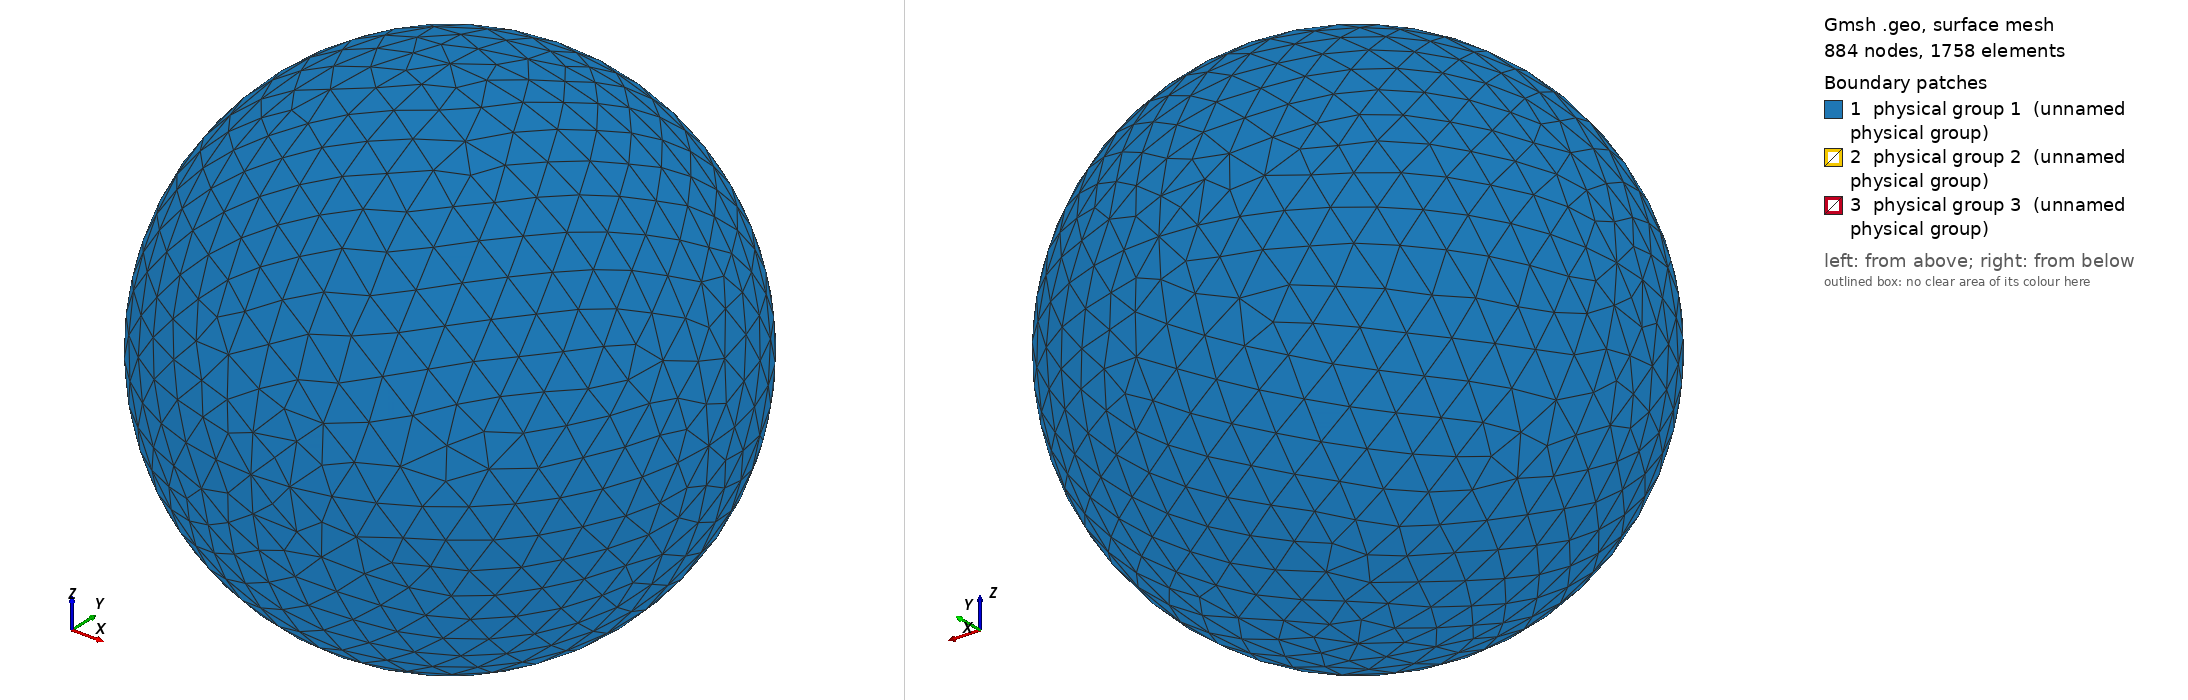

Gmsh geometry script, surface-meshed: 884 nodes, 1758 surface elements. Boundary patches (legend numbers): 1 physical group 1 (unnamed physical group), 2 physical group 2 (unnamed physical group), 3 physical group 3 (unnamed physical group). Left view from above one corner, right view from below the opposite corner. Legend entries are the model's physical surfaces. The drawing asked Gmsh for element sizes between 1% and 20% of the model's largest extent; the script's own settings can give other sizes.

=== sphere_0.50R_500.00K.geo (drawn) ===
// I usually do steps 1-2 in a text editor, steps 3-11 in the Gmsh GUI.

// STEP 1: SET VARIABLES

debye = 0.004880;
r = 0.50*debye;
R = r+10*debye;  // Outer radius
Res = 1.5*debye; // Resolution on outer boundary
res = r/5;       // Resolution on inner boundary

// STEP 2: PLACE POINTS (0D ENTITIES)

// Center
Point(1) = {0, 0, 0, Res};

// Outer boundary
Point(2) = {R, 0, 0, Res};
Point(3) = {0, R, 0, Res};
Point(4) = {0, 0, R, Res};
Point(5) = {-R, 0, 0, Res};
Point(6) = {0, -R, 0, Res};
Point(7) = {0, 0, -R, Res};

// Inner boundary
Point(8) = {r, 0, 0, res};
Point(9) = {0, r, 0, res};
Point(10) = {0, 0, r, res};
Point(11) = {-r, 0, 0, res};
Point(12) = {0, -r, 0, res};
Point(13) = {0, 0, -r, res};

// STEP 3: CONNECT POINTS TO LINES AND ARCS (1D ENTITIES)

Circle(1) = {5, 1, 4};
Circle(2) = {4, 1, 2};
Circle(3) = {2, 1, 7};
Circle(4) = {7, 1, 5};
Circle(5) = {4, 1, 3};
Circle(6) = {3, 1, 7};
Circle(7) = {7, 1, 6};
Circle(8) = {6, 1, 4};
Circle(9) = {5, 1, 3};
Circle(10) = {3, 1, 2};
Circle(11) = {2, 1, 6};
Circle(12) = {6, 1, 5};
Circle(13) = {11, 1, 10};
Circle(14) = {10, 1, 8};
Circle(15) = {8, 1, 13};
Circle(16) = {13, 1, 11};
Circle(17) = {11, 1, 9};
Circle(18) = {9, 1, 8};
Circle(19) = {8, 1, 12};
Circle(20) = {12, 1, 11};
Circle(21) = {10, 1, 9};
Circle(22) = {9, 1, 13};
Circle(23) = {13, 1, 12};
Circle(24) = {12, 1, 10};

// STEP 4: FILL PLANE AND CURVED SURFACES (2D ENTITIES) BETWEEN LINES AND ARCS

Line Loop(1) = {9, -5, -1};
Surface(1) = {1};
Line Loop(2) = {5, 10, -2};
Surface(2) = {2};
Line Loop(3) = {10, 3, -6};
Surface(3) = {3};
Line Loop(4) = {4, 9, 6};
Surface(4) = {4};
Line Loop(5) = {12, 1, -8};
Surface(5) = {5};
Line Loop(6) = {8, 2, 11};
Surface(6) = {6};
Line Loop(7) = {11, -7, -3};
Surface(7) = {7};
Line Loop(8) = {7, 12, -4};
Surface(8) = {8};
Line Loop(9) = {21, 18, -14};
Surface(9) = {9};
Line Loop(10) = {18, 15, -22};
Surface(10) = {10};
Line Loop(11) = {22, 16, 17};
Surface(11) = {11};
Line Loop(12) = {17, -21, -13};
Surface(12) = {12};
Line Loop(13) = {24, 14, 19};
Surface(13) = {13};
Line Loop(14) = {19, -23, -15};
Surface(14) = {14};
Line Loop(15) = {16, -20, -23};
Surface(15) = {15};
Line Loop(16) = {20, 13, -24};
Surface(16) = {16};

// STEP 5: FILL VOLUME (3D ENTITY) BETWEEN SURFACES

Surface Loop(1) = {2, 1, 4, 8, 7, 6, 5, 3};
Surface Loop(2) = {9, 12, 11, 10, 14, 13, 16, 15};
Volume(1) = {1, 2};

// STEP 6: CREATE PHYSICAL GROUPS OF SURFACES

// Outer surface
Physical Surface(1) = {1, 2, 3, 4, 5, 7, 8, 6};

// Top segment of inner surface
Physical Surface(2) = {9, 12, 11, 10};

// Bottom segment of inner surface
Physical Surface(3) = {13, 14, 15, 16};

// STEP 7: CREATE A PHYSICAL GROUP FOR THE VOLUME

Physical Volume(4) = {1};

// STEP 8: GENERATE 2D AND 3D MESH

// Make sure both checkboxes starting with "Optimize quality of tetrahedra..."
// is activated in Tools -> Options -> Mesh -> Advanced -> Optimize with
// NetGen... is activated

// STEP 10: INSPECT QUALITY

// Tools -> Statistics -> Mesh

// Number of tetrahedra indicate computational cost of Poisson solver.

// Thin/sliver cells lead to less accurate solutions and slower convergence.
// Gmsh reports the quality factor Gamma, which indicate how regular the cells
// are. A cell with Gamma=1 is perfectly equilateral, whereas a cell with
// Gamma=0 is degenerate and will break the simulation (other tools may use
// other definitions of the quality factor). Click Update to compute the Gamma
// value for all cells. The range and average will be shown in the text box,
// and a X-Y plot of the distribution can be shown. The higher the average, the
// better. If Gamma is practically zero (1e-15) it indicates an error in the
// geometry, for instance duplicate points. For simple geometries the minimum
// Gamma is usually above 0.3, but for more difficult geometries it can be less
// than 0.05. This makes the simulation more difficult, and at some point Gamma
// may be so small the simulation breaks. NetGen optimization is important for
// good quality tetrahedra.

// STEP 11: SAVE MESH TO *.msh

// STEP 12: CONVERT MESH TO *.topo FOR USE WITH PTETRA

// 1. Place a symlink to msh2topo in the Geometry folder
// 2. Copy msh2topo.dat to the Geometry folder
// 3. Enter the filename of the msh-file in msh2topo.dat
// 4. Run msh2topo.dat
// 5. Rename msh2topo.out to *.topo
